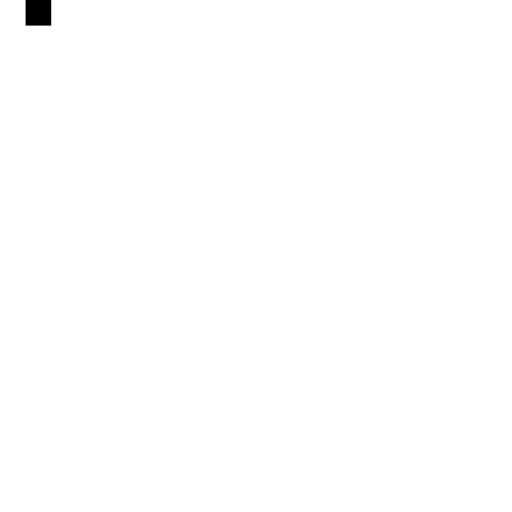
t = 0.00 s
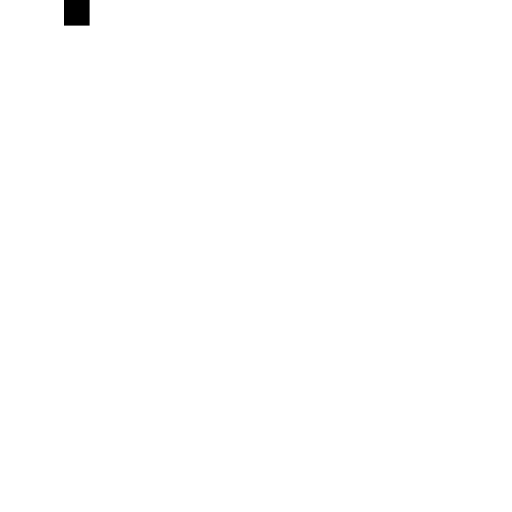
t = 0.38 s
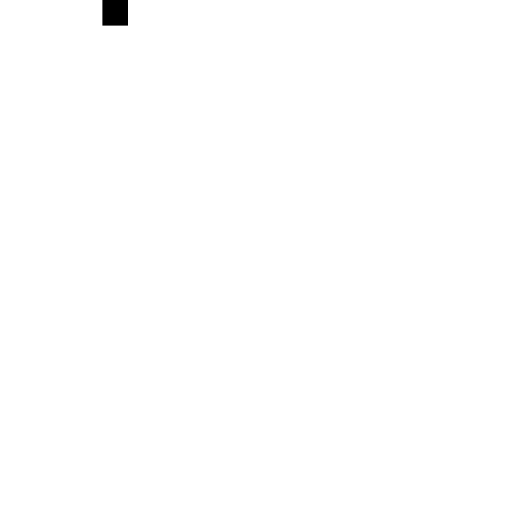
t = 0.75 s
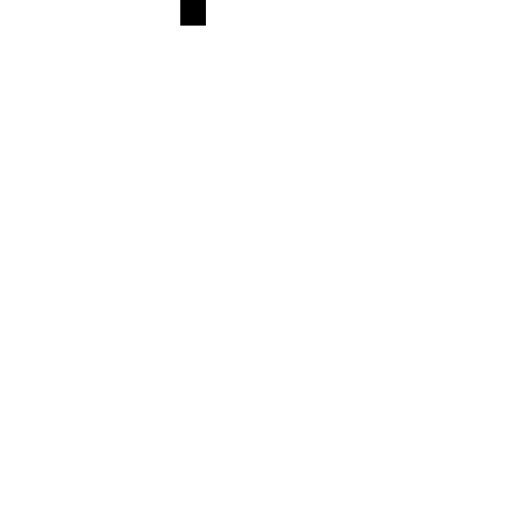
t = 1.25 s
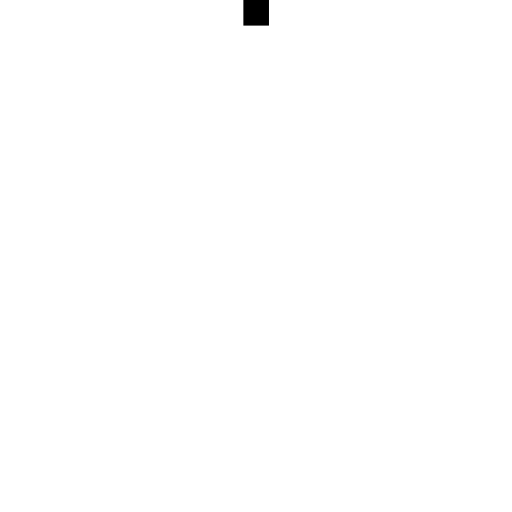
t = 1.63 s
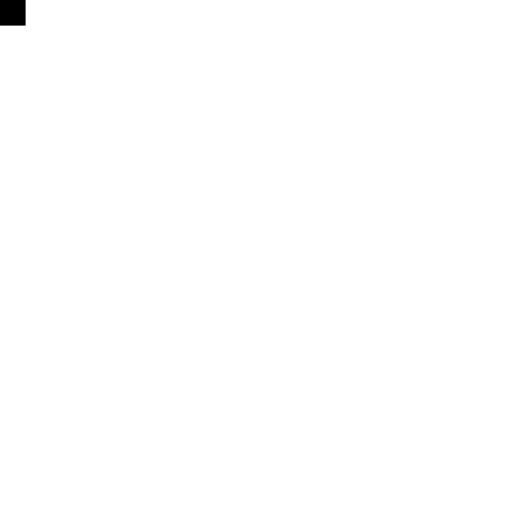
t = 2.00 s

The animated SVG that drew these frames (rendered in a browser with its animation timeline set to each time). Animation: 7 SMIL elements (animate=6,animateColor=1); one cycle of 2.00 s.

<svg xmlns="http://www.w3.org/2000/svg" version="1.1" width="200" height="200" viewBox="0 0 200 200">
  <rect x="0" y="0" width="10" height="10">
    <animate attributeName="x" values="10;50;100" dur="2s"/>
    <animate attributeName="x" values="10;50;100" keyTimes="0;0.25;1" dur="2s"/>
    <animate attributeName="x" values="10;50;100" keyTimes="0;0.5;1" calcMode="discrete" dur="2s"/>
    <animate attributeName="x" values="10;50;100" calcMode="paced" dur="2s"/>
    <animate attributeName="x" values="10;100" keyTimes="0;1" keySplines="0.5 0 0.5 1" calcMode="spline" dur="2s"/>
    <animate attributeName="x" values="10;50;100" keyTimes="0;0.5;1" keySplines="0 0 1 1;0.25 0.1 0.25 1" calcMode="spline" dur="2s"/>
    <animateColor attributeName="fill" values="#ff0000;#00ff00;#0000ff" dur="2s"/>
  </rect>
</svg>
